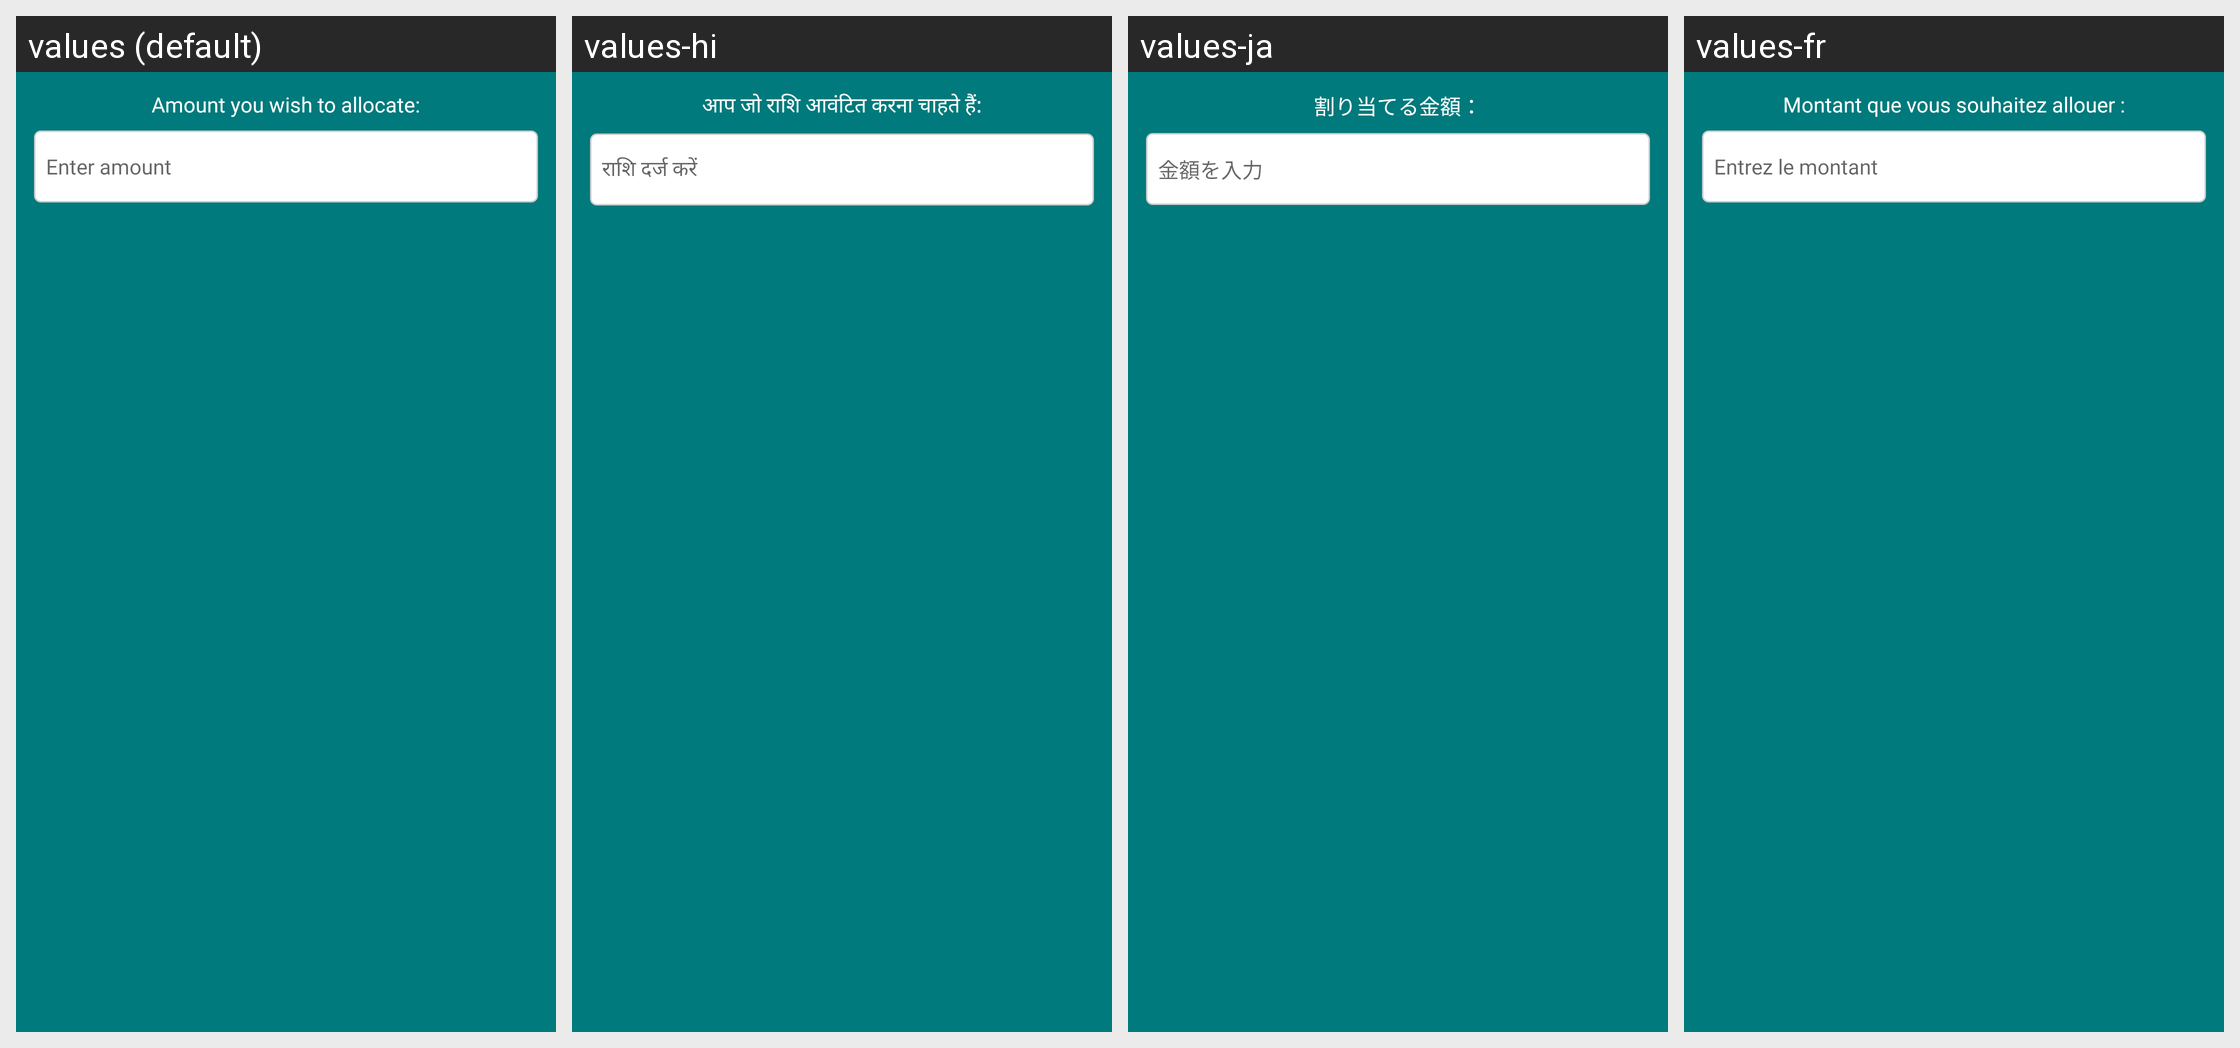

Translations of the strings shown on this Android screen, per locale in the grid:
Android screen res/layout/dialog_allocation.xml rendered under 4 locales, left to right: values (default), values-hi, values-ja, values-fr. Device: Nexus 5 (rendered at 1080×1920; each locale shown at half size, 540×960, under a caption strip naming it); theme Theme.BudgetBrewer.
Other locales in the repository, not shown: values-de, values-es, values-fil, values-it, values-pt.
Strings drawn on this screen, with the default value and each locale's value (text and hints the layout hard-codes, and strings that could not be matched under every locale, appear in the picture but are not listed):

allocation_dialog_description
  values: Amount you wish to allocate:
  values-hi: आप जो राशि आवंटित करना चाहते हैं:
  values-ja: 割り当てる金額：
  values-fr: Montant que vous souhaitez allouer :

allocation_amount_hint
  values: Enter amount
  values-hi: राशि दर्ज करें
  values-ja: 金額を入力
  values-fr: Entrez le montant
